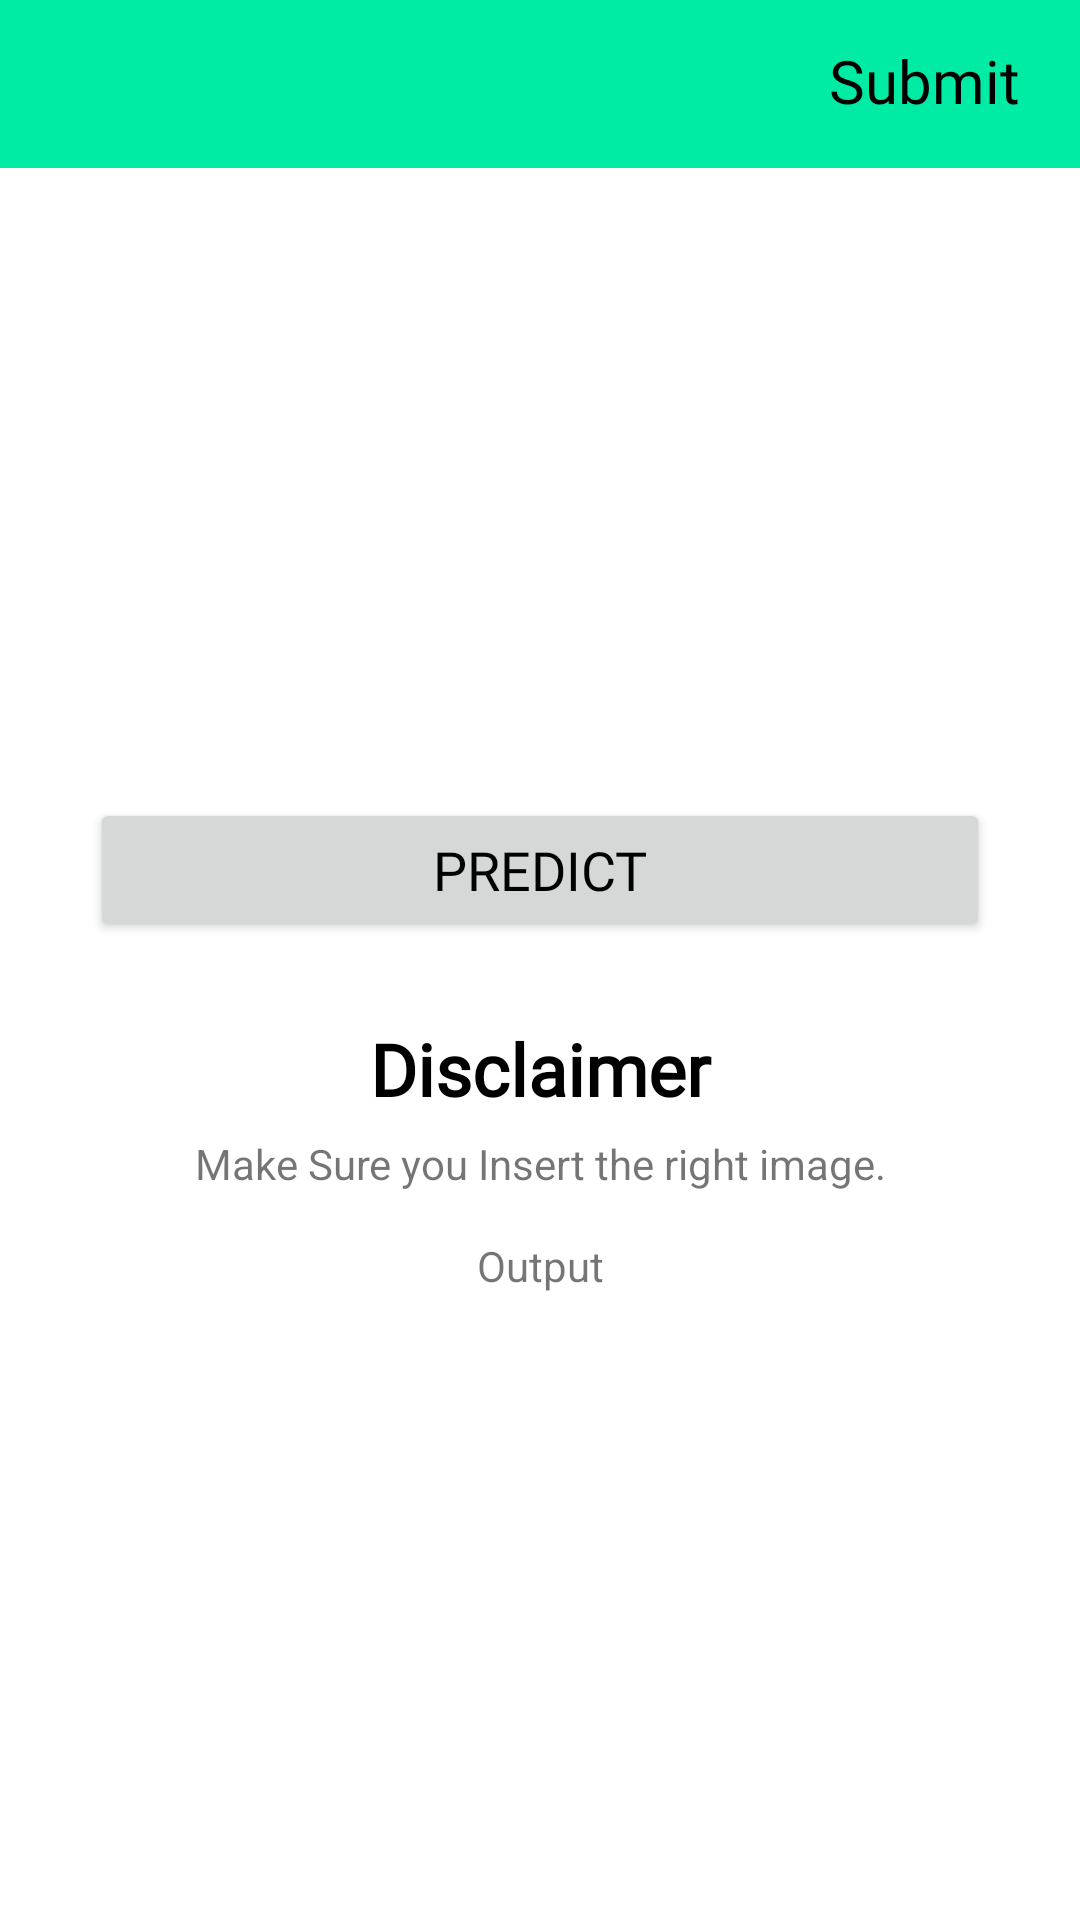

Write the Android layout XML for this screen, with the resource values it uses.
<!-- AndroidManifest.xml: application theme Theme.MedScan -->
<!-- res/layout/activity_scan_act.xml -->
<?xml version="1.0" encoding="utf-8"?>
<LinearLayout xmlns:android="http://schemas.android.com/apk/res/android"
    xmlns:app="http://schemas.android.com/apk/res-auto"
    xmlns:tools="http://schemas.android.com/tools"
    android:layout_width="match_parent"
    android:layout_height="match_parent"
    android:orientation="vertical"
    tools:context=".Scan_act">
<com.google.android.material.appbar.AppBarLayout
    android:layout_width="match_parent"
    android:layout_height="wrap_content"
    android:id="@+id/bar"
    >
    <androidx.appcompat.widget.Toolbar
        android:layout_width="match_parent"
        android:id="@+id/toolbar"
        android:layout_height="wrap_content">
        <RelativeLayout
            android:layout_width="match_parent"
            android:layout_height="wrap_content"
            >
            <ImageView
                android:layout_width="45dp"
                android:layout_height="45dp"
                android:layout_alignParentStart="true"
                android:id="@+id/close"
                android:src="@drawable/klio"
                android:layout_marginLeft="0dp"
                android:layout_alignParentLeft="true"/>
            <TextView
                android:layout_width="wrap_content"
                android:layout_height="wrap_content"
                android:layout_alignParentEnd="true"
                android:id="@+id/submit"
                android:layout_alignParentRight="true"
                android:layout_marginTop="8dp"
                android:layout_marginRight="20dp"
                android:text="Submit"
                android:fontFamily="@font/cagliostro"
                android:textColor="@color/black"
                android:textSize="20sp"/>
        </RelativeLayout>
    </androidx.appcompat.widget.Toolbar>
</com.google.android.material.appbar.AppBarLayout>
<LinearLayout
    android:layout_width="match_parent"
    android:layout_height="wrap_content"
android:padding="10dp"
    android:orientation="vertical">
    <ImageView
        android:layout_width="match_parent"
        android:layout_height="200dp"
        android:layout_gravity="center"
        android:scaleType="centerInside"
        android:src="@mipmap/ic_launcher"
        android:id="@+id/image_added"/>
    <Button
        android:layout_width="match_parent"
        android:layout_height="wrap_content"
        android:text="Predict"
        android:textColor="@color/black"
        android:fontFamily="@font/cagliostro"
        android:textSize="18sp"
        android:layout_marginLeft="20dp"
        android:id="@+id/predict"
        android:layout_marginRight="20dp"/>

</LinearLayout>
    <TextView
        android:layout_width="match_parent"
        android:layout_height="wrap_content"
        android:id="@+id/text"
        android:textAlignment="center"
        android:padding="6dp"
        android:textColor="@color/black"
        android:textSize="24sp"
        android:fontFamily="@font/cagliostro"
        android:textStyle="bold"
        android:layout_marginTop="10dp"
        android:gravity="center_horizontal"
        android:text="Disclaimer"/>
    <TextView
        android:layout_width="match_parent"
        android:layout_height="wrap_content"
        android:text="Make Sure you Insert the right image."
        android:textAlignment="center"
        android:id="@+id/text2"
        android:layout_marginLeft="20dp"
        android:layout_marginRight="20dp"/>

    <TextView
        android:layout_width="match_parent"
        android:layout_height="wrap_content"
        android:text="Output"
        android:id="@+id/output"
        android:layout_marginTop="15dp"
        android:textAlignment="center"
        android:layout_marginLeft="20dp"
        android:layout_marginRight="20dp"/>

    <LinearLayout
        android:layout_width="match_parent"
        android:layout_height="wrap_content"
        android:orientation="horizontal">
        <ImageView
            android:layout_width="match_parent"
            android:layout_height="85dp"
            android:layout_weight="1"
            android:layout_margin="10dp"
            android:id="@+id/img1"/>
        <ImageView
            android:layout_width="match_parent"
            android:layout_height="85dp"
            android:layout_margin="10dp"
            android:layout_weight="1"
            android:id="@+id/img2"/>

    </LinearLayout>

</LinearLayout>
<!-- resources referenced by this layout -->
<resources>
  <color name="black">#FF000000</color>
  <style name="Theme.MedScan" parent="Theme.MaterialComponents.Light.NoActionBar">
          
          <item name="colorPrimary">@color/green_theme</item>
          <item name="colorPrimaryVariant">@color/green_theme_varient</item>
          <item name="colorOnPrimary">@color/white</item>
          
          <item name="colorSecondary">@color/teal_200</item>
          <item name="colorSecondaryVariant">@color/teal_700</item>
          <item name="colorOnSecondary">@color/black</item>
          
          
      </style>
  <color name="green_theme">#00EBA4</color>
  <color name="green_theme_varient">#03D394</color>
  <color name="white">#FFFFFFFF</color>
  <color name="teal_200">#FF03DAC5</color>
  <color name="teal_700">#FF018786</color>
</resources>
